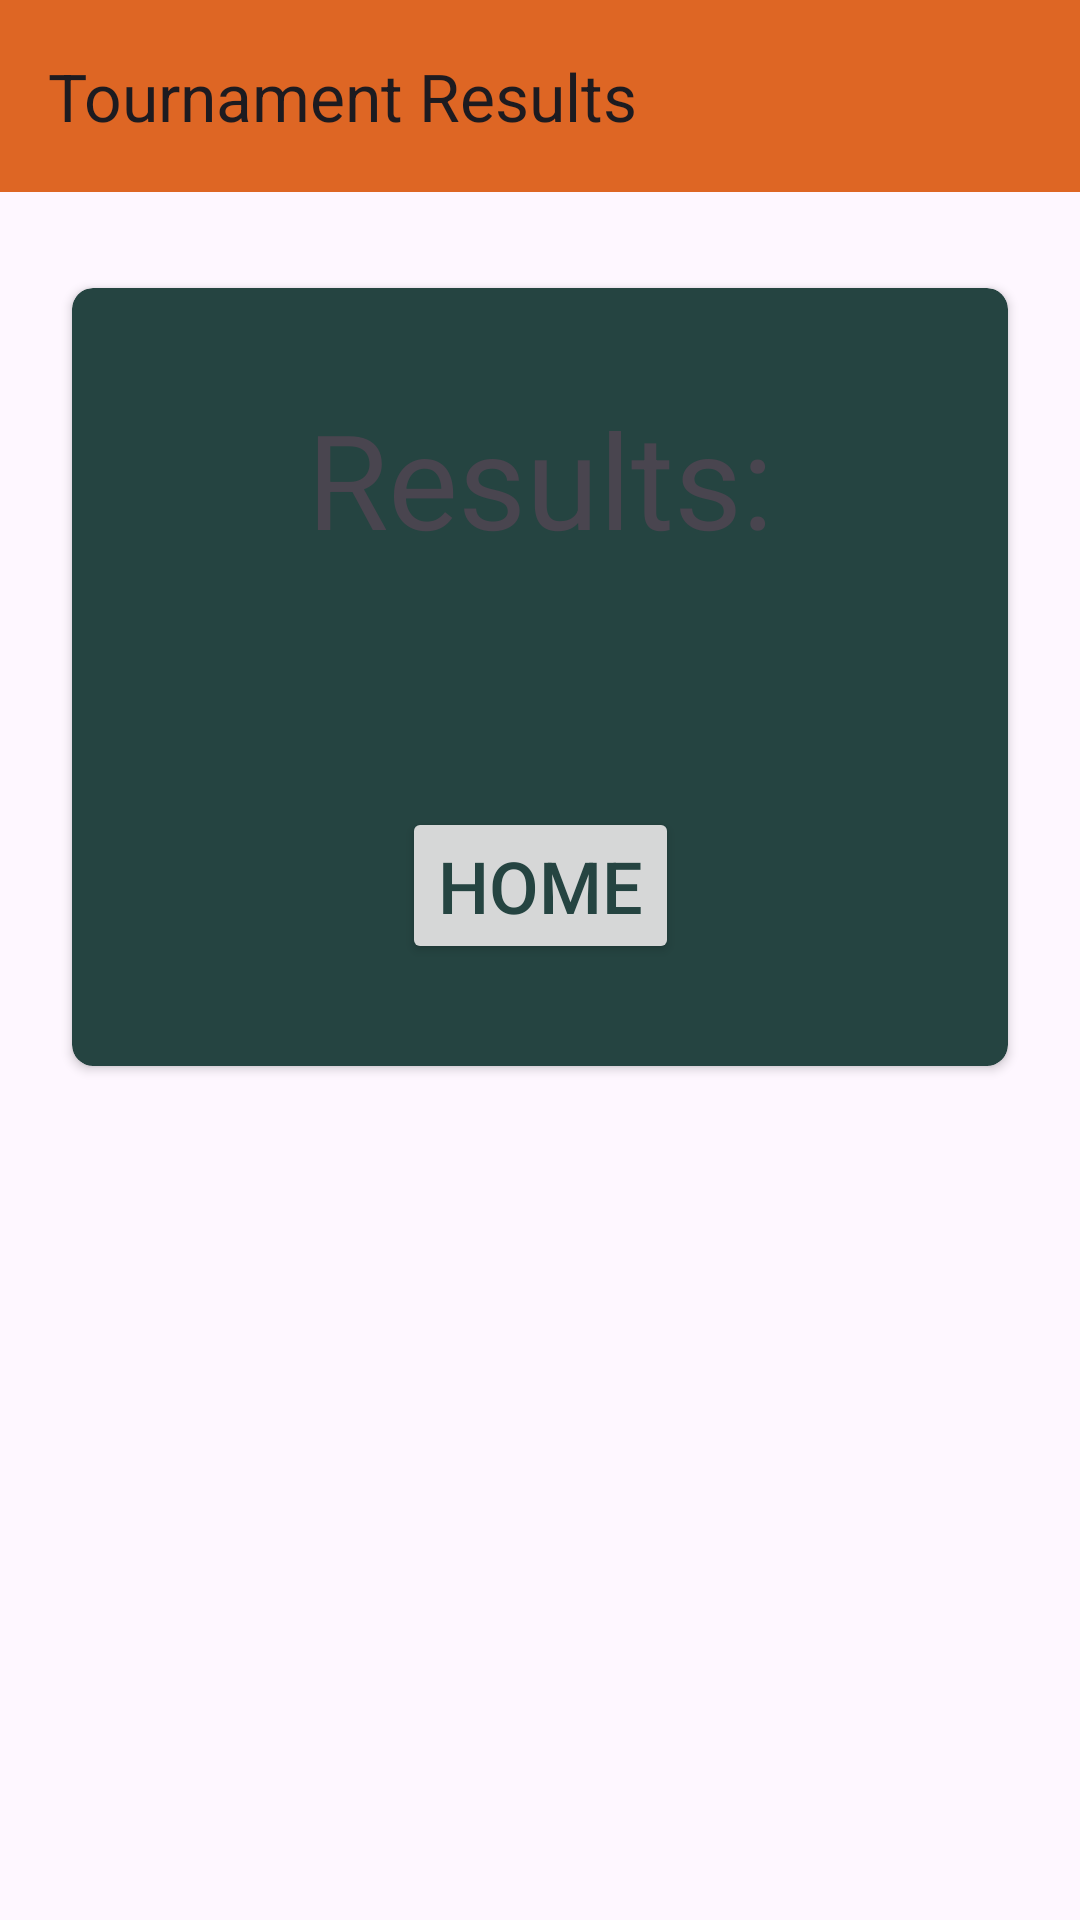

Produce the Android XML layout that renders to this screen, including the resource entries it uses.
<!-- AndroidManifest.xml: application theme Theme.SplatournamentClient -->
<!-- res/layout/fragment_result.xml -->
<?xml version="1.0" encoding="utf-8"?>
<androidx.constraintlayout.widget.ConstraintLayout xmlns:android="http://schemas.android.com/apk/res/android"
    xmlns:app="http://schemas.android.com/apk/res-auto"
    xmlns:tools="http://schemas.android.com/tools"
    android:id="@+id/clResults"
    android:layout_width="match_parent"
    android:layout_height="match_parent"
    tools:context=".fragments.ResultFragment" >

    <androidx.appcompat.widget.Toolbar
        android:id="@+id/toolbar3"
        android:layout_width="match_parent"
        android:layout_height="wrap_content"
        android:background="?attr/colorPrimary"
        android:minHeight="?attr/actionBarSize"
        android:theme="?attr/actionBarTheme"
        app:layout_constraintEnd_toEndOf="parent"
        app:layout_constraintStart_toStartOf="parent"
        app:layout_constraintTop_toTopOf="parent"
        app:title="Tournament Results" />

    <androidx.cardview.widget.CardView
        android:layout_width="match_parent"
        android:layout_height="wrap_content"
        android:layout_marginStart="24dp"
        android:layout_marginTop="32dp"
        android:layout_marginEnd="24dp"
        android:backgroundTint="@color/cvBackgroundTint"
        app:cardCornerRadius="7dp"
        app:layout_constraintEnd_toEndOf="parent"
        app:layout_constraintStart_toStartOf="parent"
        app:layout_constraintTop_toBottomOf="@+id/toolbar3">

        <androidx.constraintlayout.widget.ConstraintLayout
            android:layout_width="match_parent"
            android:layout_height="match_parent"
            android:layout_margin="10dp">

            <TextView
                android:id="@+id/txtResult"
                android:layout_width="wrap_content"
                android:layout_height="wrap_content"
                android:layout_marginTop="24dp"
                android:text="@string/results"
                android:textSize="44sp"
                app:layout_constraintBottom_toBottomOf="parent"
                app:layout_constraintEnd_toEndOf="parent"
                app:layout_constraintStart_toStartOf="parent"
                app:layout_constraintTop_toTopOf="parent"
                app:layout_constraintVertical_bias="0.0" />

            <TextView
                android:id="@+id/txtResultWinRate"
                android:layout_width="wrap_content"
                android:layout_height="wrap_content"
                android:layout_marginTop="32dp"
                android:layout_marginBottom="8dp"
                android:textSize="30sp"
                app:layout_constraintBottom_toTopOf="@id/btnResultsShowHome"
                app:layout_constraintEnd_toEndOf="parent"
                app:layout_constraintStart_toStartOf="parent"
                app:layout_constraintTop_toBottomOf="@+id/txtResult" />

            <Button
                android:id="@+id/btnResultsShowHome"
                android:layout_width="wrap_content"
                android:layout_height="wrap_content"
                android:layout_marginBottom="24dp"
                android:text="@string/home"
                android:textColor="@color/cvBackgroundTint"
                android:textSize="24sp"
                app:cornerRadius="5dp"
                app:layout_constraintBottom_toBottomOf="parent"
                app:layout_constraintEnd_toEndOf="parent"
                app:layout_constraintStart_toStartOf="parent" />
        </androidx.constraintlayout.widget.ConstraintLayout>
    </androidx.cardview.widget.CardView>
</androidx.constraintlayout.widget.ConstraintLayout>
<!-- resources referenced by this layout -->
<resources>
  <color name="cvBackgroundTint">#254441</color>
  <string name="home">Home</string>
  <string name="results">Results:</string>
  <style name="Theme.SplatournamentClient" parent="Base.Theme.SplatournamentClient" />
  <style name="Base.Theme.SplatournamentClient" parent="Theme.Material3.DayNight.NoActionBar">
          
          <item name="colorPrimary">@color/primary</item>
          <item name="colorAccent">@color/accent</item>
          <item name="colorOnPrimary">@color/white</item>
      </style>
  <color name="primary">#de6624</color>
  <color name="accent">#249CDE</color>
  <color name="white">#FFFFFFFF</color>
</resources>
